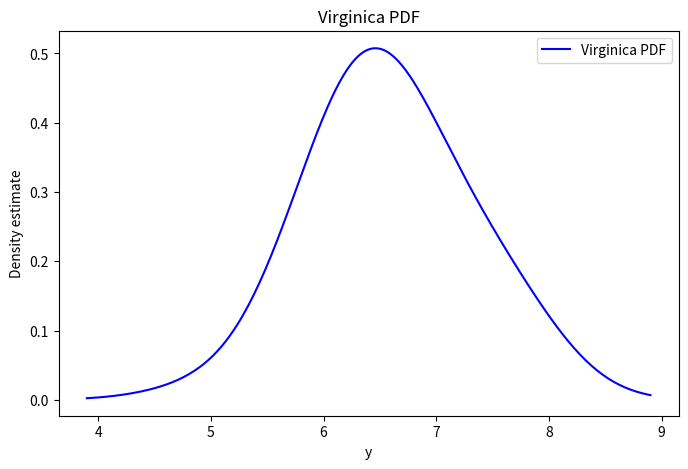
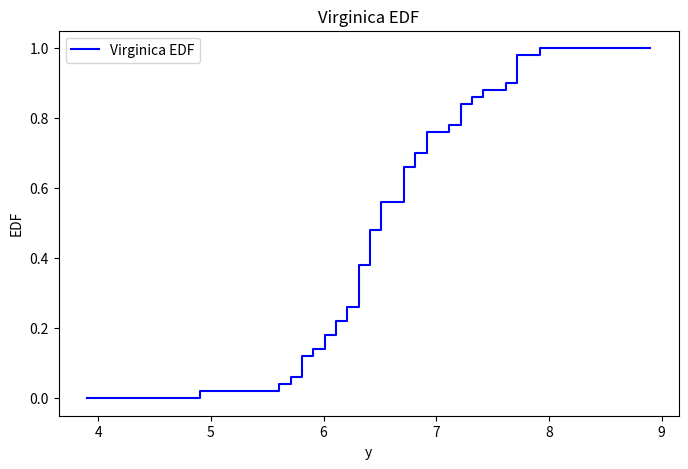
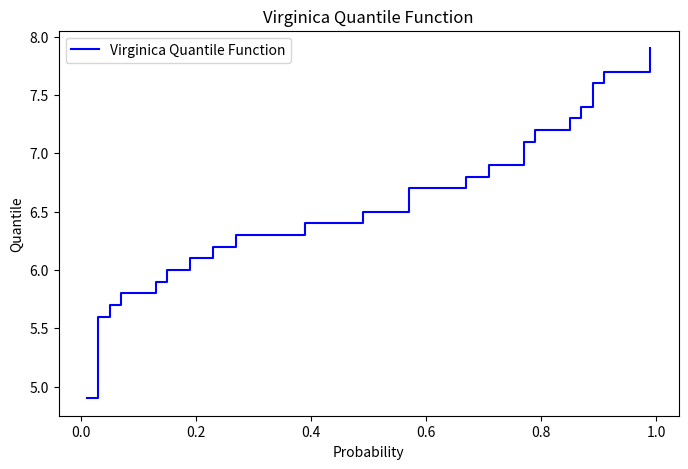
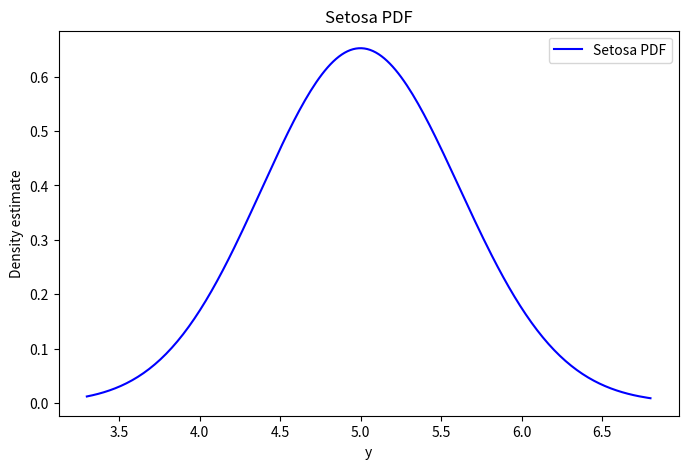
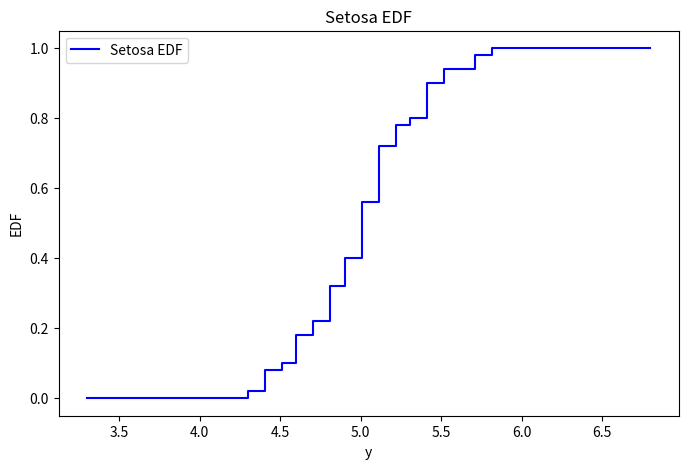
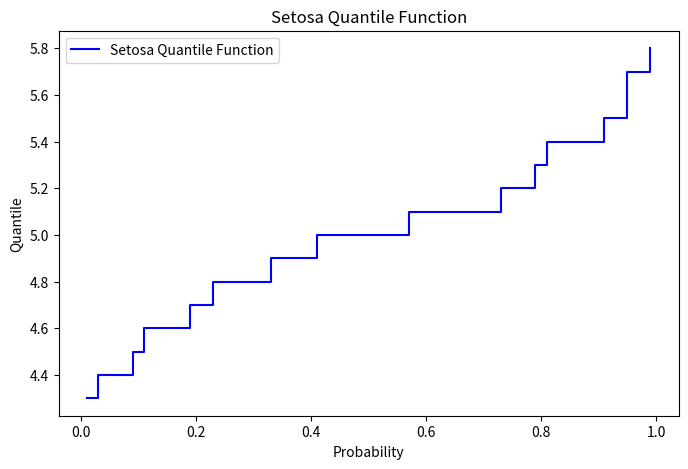

Reproduce these figures in Python, in order.
import math
import numpy as np
import matplotlib.pyplot as plt
def K(u):
    return 1 / math.sqrt(2 * math.pi) * math.e**(-u**2 / 2) 

def kernel_estimator(n, h, kernel_function, data, y):
    result = 0
    coefficient = 1 / (n * h)
    smallest_weight = 10000000
    smallest_weight_y = 0
    largest_weight = 0
    largest_weight_y = 0
    for i in range(0, len(data)):
        input = (y - data[i]) / h
        weight = kernel_function(input)
        if(weight < smallest_weight):
            smallest_weight = weight
            smallest_weight_y = data[i]
        if(weight > largest_weight):
            largest_weight = weight
            largest_weight_y = data[i]
        result += kernel_function(input)
    print("smallest weight: ", smallest_weight, " y: ", smallest_weight_y)
    print("largest weight: ", largest_weight, " y: ", largest_weight_y)
    return coefficient * result

def generate_graphs(data, prefix):
    data = sorted(data)
    n = len(data)
    h = 0.5

    y_values = np.linspace(min(data) - 1, max(data) + 1, 200)
    estimates = [kernel_estimator(n, h, K, data, y) for y in y_values]

    plt.figure(figsize=(8, 5))
    plt.plot(y_values, estimates, label=prefix + ' PDF', color='blue')
    plt.title(prefix + ' PDF')
    plt.xlabel('y')
    plt.ylabel('Density estimate')
    plt.legend()
    plt.show()

    edf_values = [np.sum(data <= y) / n for y in y_values]

    plt.figure(figsize=(8, 5))
    plt.step(y_values, edf_values, where='post', label=prefix + ' EDF', color='blue')
    plt.title(prefix + ' EDF')
    plt.xlabel('y')
    plt.ylabel('EDF')
    plt.legend()
    plt.show()

    n = len(data)

    probs = np.linspace(0, 1, n, endpoint=False) + 1/(2*n)

    plt.figure(figsize=(8, 5))
    plt.step(probs, data, where='post', color='blue', label=prefix + ' Quantile Function')
    plt.title(prefix + ' Quantile Function')
    plt.xlabel('Probability')
    plt.ylabel('Quantile')
    plt.legend()
    plt.show()

if __name__ == "__main__":
    virginica_data = [
        6.3, 5.8, 7.1, 6.3, 6.5, 7.6, 4.9, 7.3, 6.7, 7.2,
        6.5, 6.4, 6.8, 5.7, 5.8, 6.4, 6.5, 7.7, 7.7, 6.0,
        6.9, 5.6, 7.7, 6.3, 6.7, 7.2, 6.2, 6.1, 6.4, 7.2,
        7.4, 7.9, 6.4, 6.3, 6.1, 7.7, 6.3, 6.4, 6.0, 6.9,
        6.7, 6.9, 5.8, 6.8, 6.7, 6.7, 6.3, 6.5, 6.2, 5.9
    ]
    iris_setosa_data = [
        5.1, 4.9, 4.7, 4.6, 5.0, 5.4, 4.6, 5.0, 4.4, 4.9,
        5.4, 4.8, 4.8, 4.3, 5.8, 5.7, 5.4, 5.1, 5.7, 5.1,
        5.4, 5.1, 4.6, 5.1, 4.8, 5.0, 5.0, 5.2, 5.2, 4.7,
        4.8, 5.4, 5.2, 5.5, 4.9, 5.0, 5.5, 4.9, 4.4, 5.1,
        5.0, 4.5, 4.4, 5.0, 5.1, 4.8, 5.1, 4.6, 5.3, 5.0
    ]
    f_5 = kernel_estimator(len(virginica_data), .5, K, virginica_data, 5)
    print("f_5: ", f_5)

    f_7 = kernel_estimator(len(virginica_data), .5, K, virginica_data, 7)
    print("f_7: ", f_7)
    generate_graphs(virginica_data, prefix="Virginica")
    generate_graphs(iris_setosa_data, "Setosa")
    